Run: headless pygame with SDL's dummy video driver; simulated clock (each Clock.tick advances the game by its frame time, no real sleeping); random seed 0; keys injected as events and as key.get_pressed() state; no mouse input.
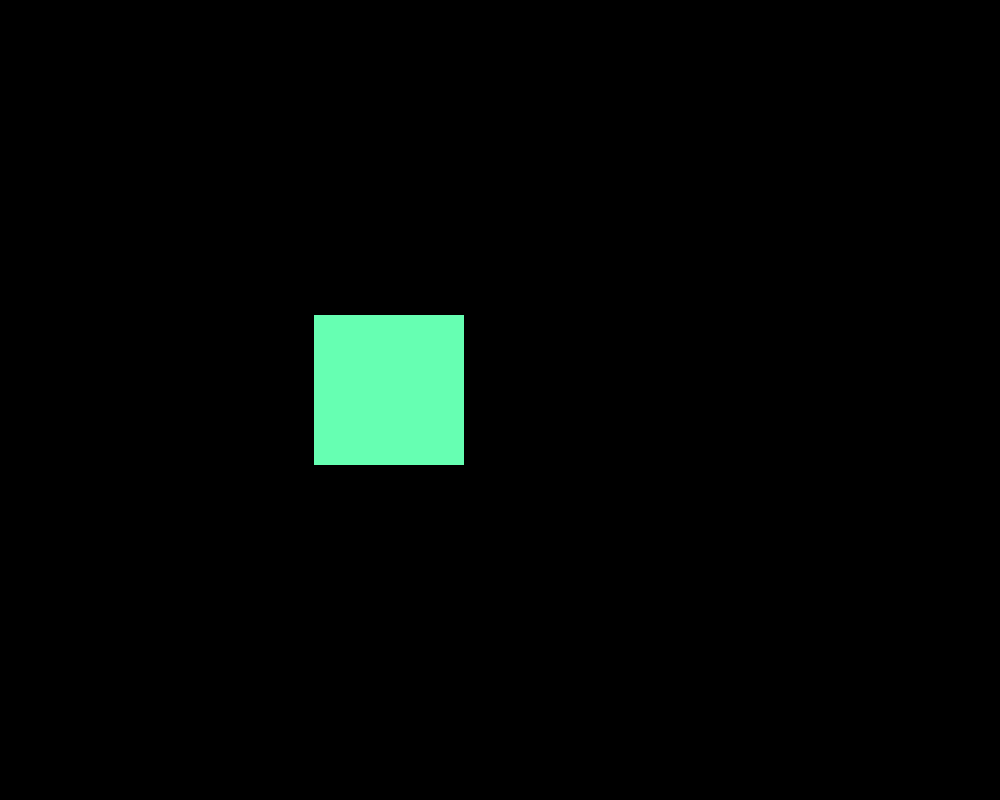
Frame 1 of 4 · flips 1–60 · no input
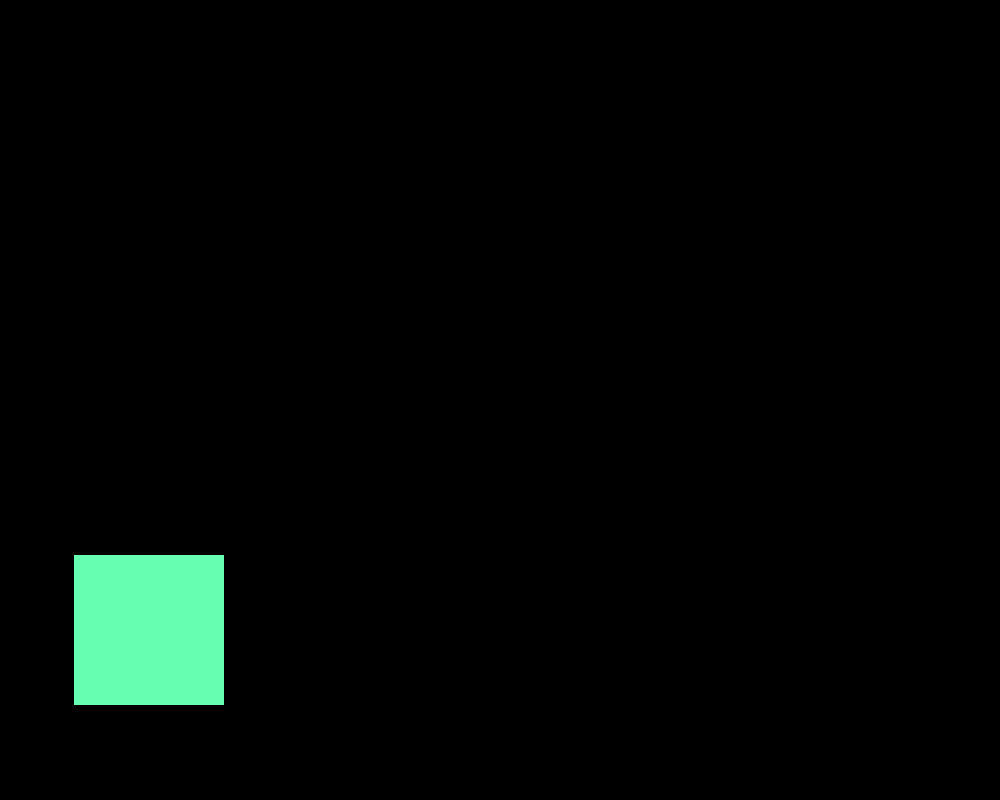
Frame 2 of 4 · flips 61–180 · tapped SPACE, RETURN · held RIGHT (→), D
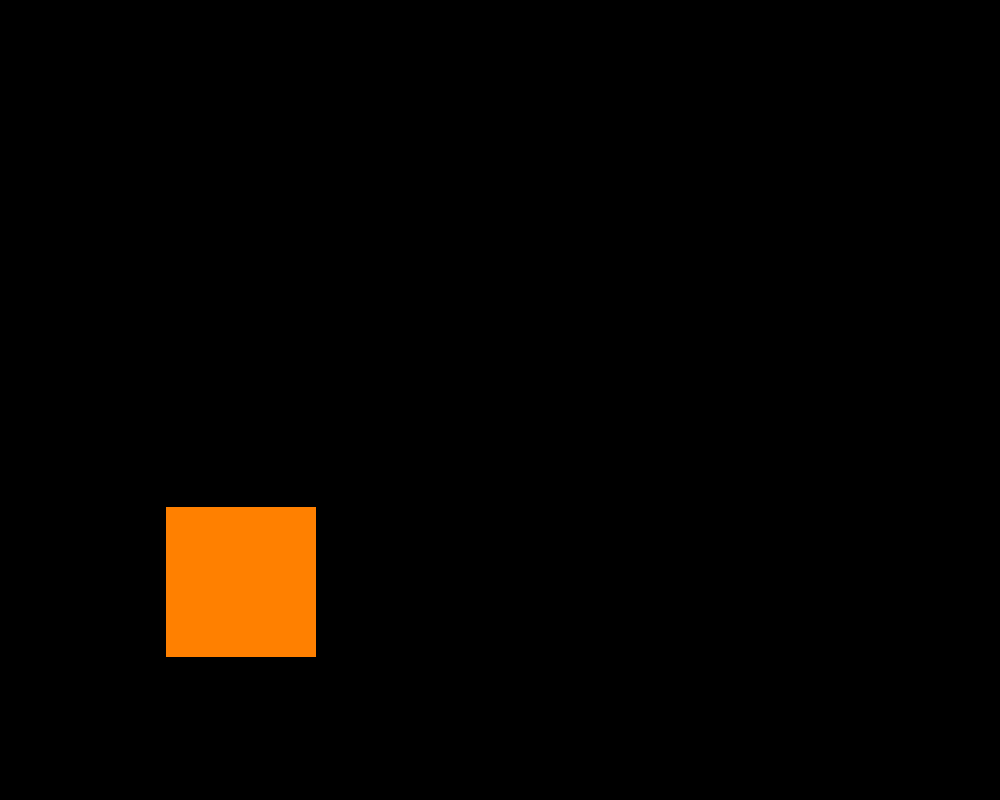
Frame 3 of 4 · flips 181–300 · held DOWN (↓), S
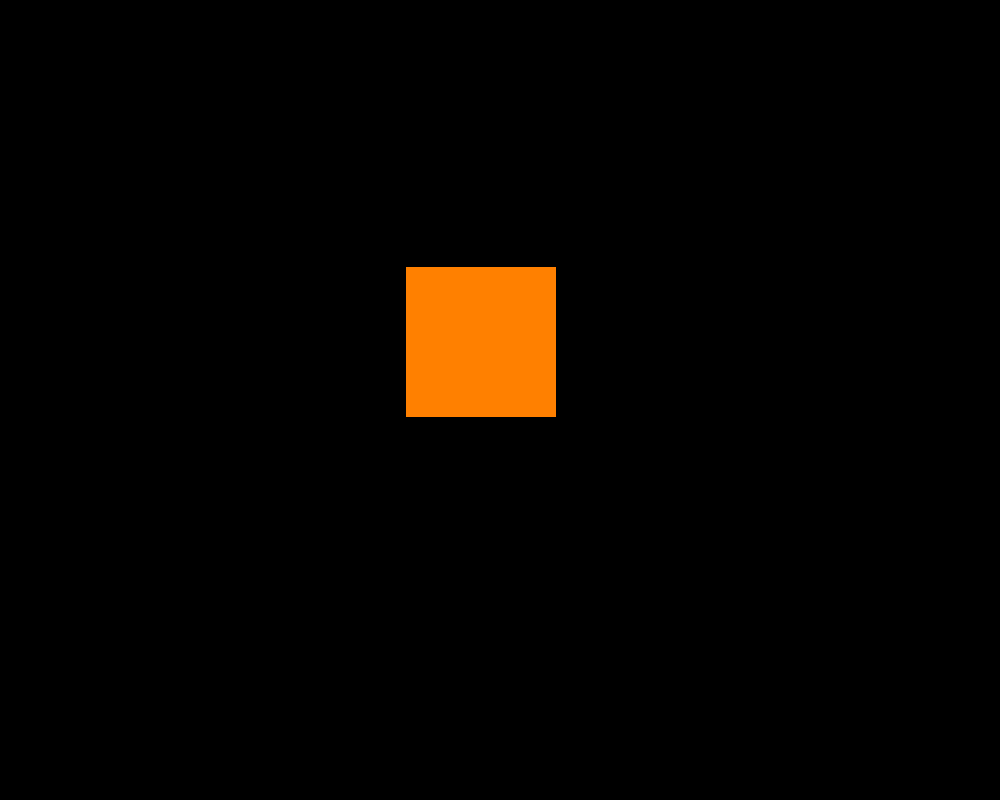
Frame 4 of 4 · flips 301–420 · held LEFT (←), A, UP (↑), W

The pygame program that drew these frames:

import pygame
import random
pygame.init()

fullscreen = False
window_width = 1000
window_height = 800
speed = 15
rect_width = 150
rect_height = 150
rect_x = random.randint(0, window_width) / 2
rect_y = random.randint(0, window_height) / 2

if fullscreen:
    window_width = 1920
    window_height = 1080
    rect_width = 225
    rect_height = 225
    speed = 10
else:
    pass


color = [
    (204, 0, 0),
    (0, 204, 0),
    (0, 0, 204),
    (0, 204, 204),
    (255, 128, 0),
    (255, 0, 127),
    (102, 255, 178)
]


DVD_velx = 2
DVD_vely = DVD_velx

border_left = 0
border_right = window_width
border_top = 0
border_bottom = window_height

WIN = pygame.display.set_mode((window_width, window_height))
pygame.display.set_caption("DVD screensaver")

color_choice = random.choice(color)

inital_directionx = random.randint(1, 2)
inital_directiony = random.randint(1, 2)

run = True
while run:
    pygame.time.delay(speed)

    for event in pygame.event.get():
        if event.type == pygame.QUIT:
            run = False

    WIN.fill((0, 0, 0))
    DVD = pygame.draw.rect(WIN, (color_choice), (rect_x, rect_y, rect_width, rect_height))

    rect_left = rect_x
    rect_right = rect_x + rect_width
    rect_top = rect_y
    rect_bottom = rect_y + rect_height

    #if statement hell
    if inital_directionx == 1:
        rect_x += DVD_velx
    if inital_directionx == 2:
        rect_x -= DVD_velx
    if inital_directiony == 1:
        rect_y += DVD_vely
    if inital_directiony == 2:
        rect_y -= DVD_vely

    if rect_left <= border_left:
        rect_x += 4
        DVD_velx = DVD_velx * -1
        color_choice = random.choice(color)
    if rect_right >= border_right:
        rect_x -= 4
        DVD_velx = DVD_velx * -1
        color_choice = random.choice(color)
    if rect_top <= border_top:
        rect_y += 4
        DVD_vely = DVD_vely * -1
        color_choice = random.choice(color)
    if rect_bottom >= border_bottom:
        rect_y -= 4
        DVD_vely = DVD_vely * -1
        color_choice = random.choice(color)

    print(DVD_velx, DVD_vely)

    pygame.display.update()
